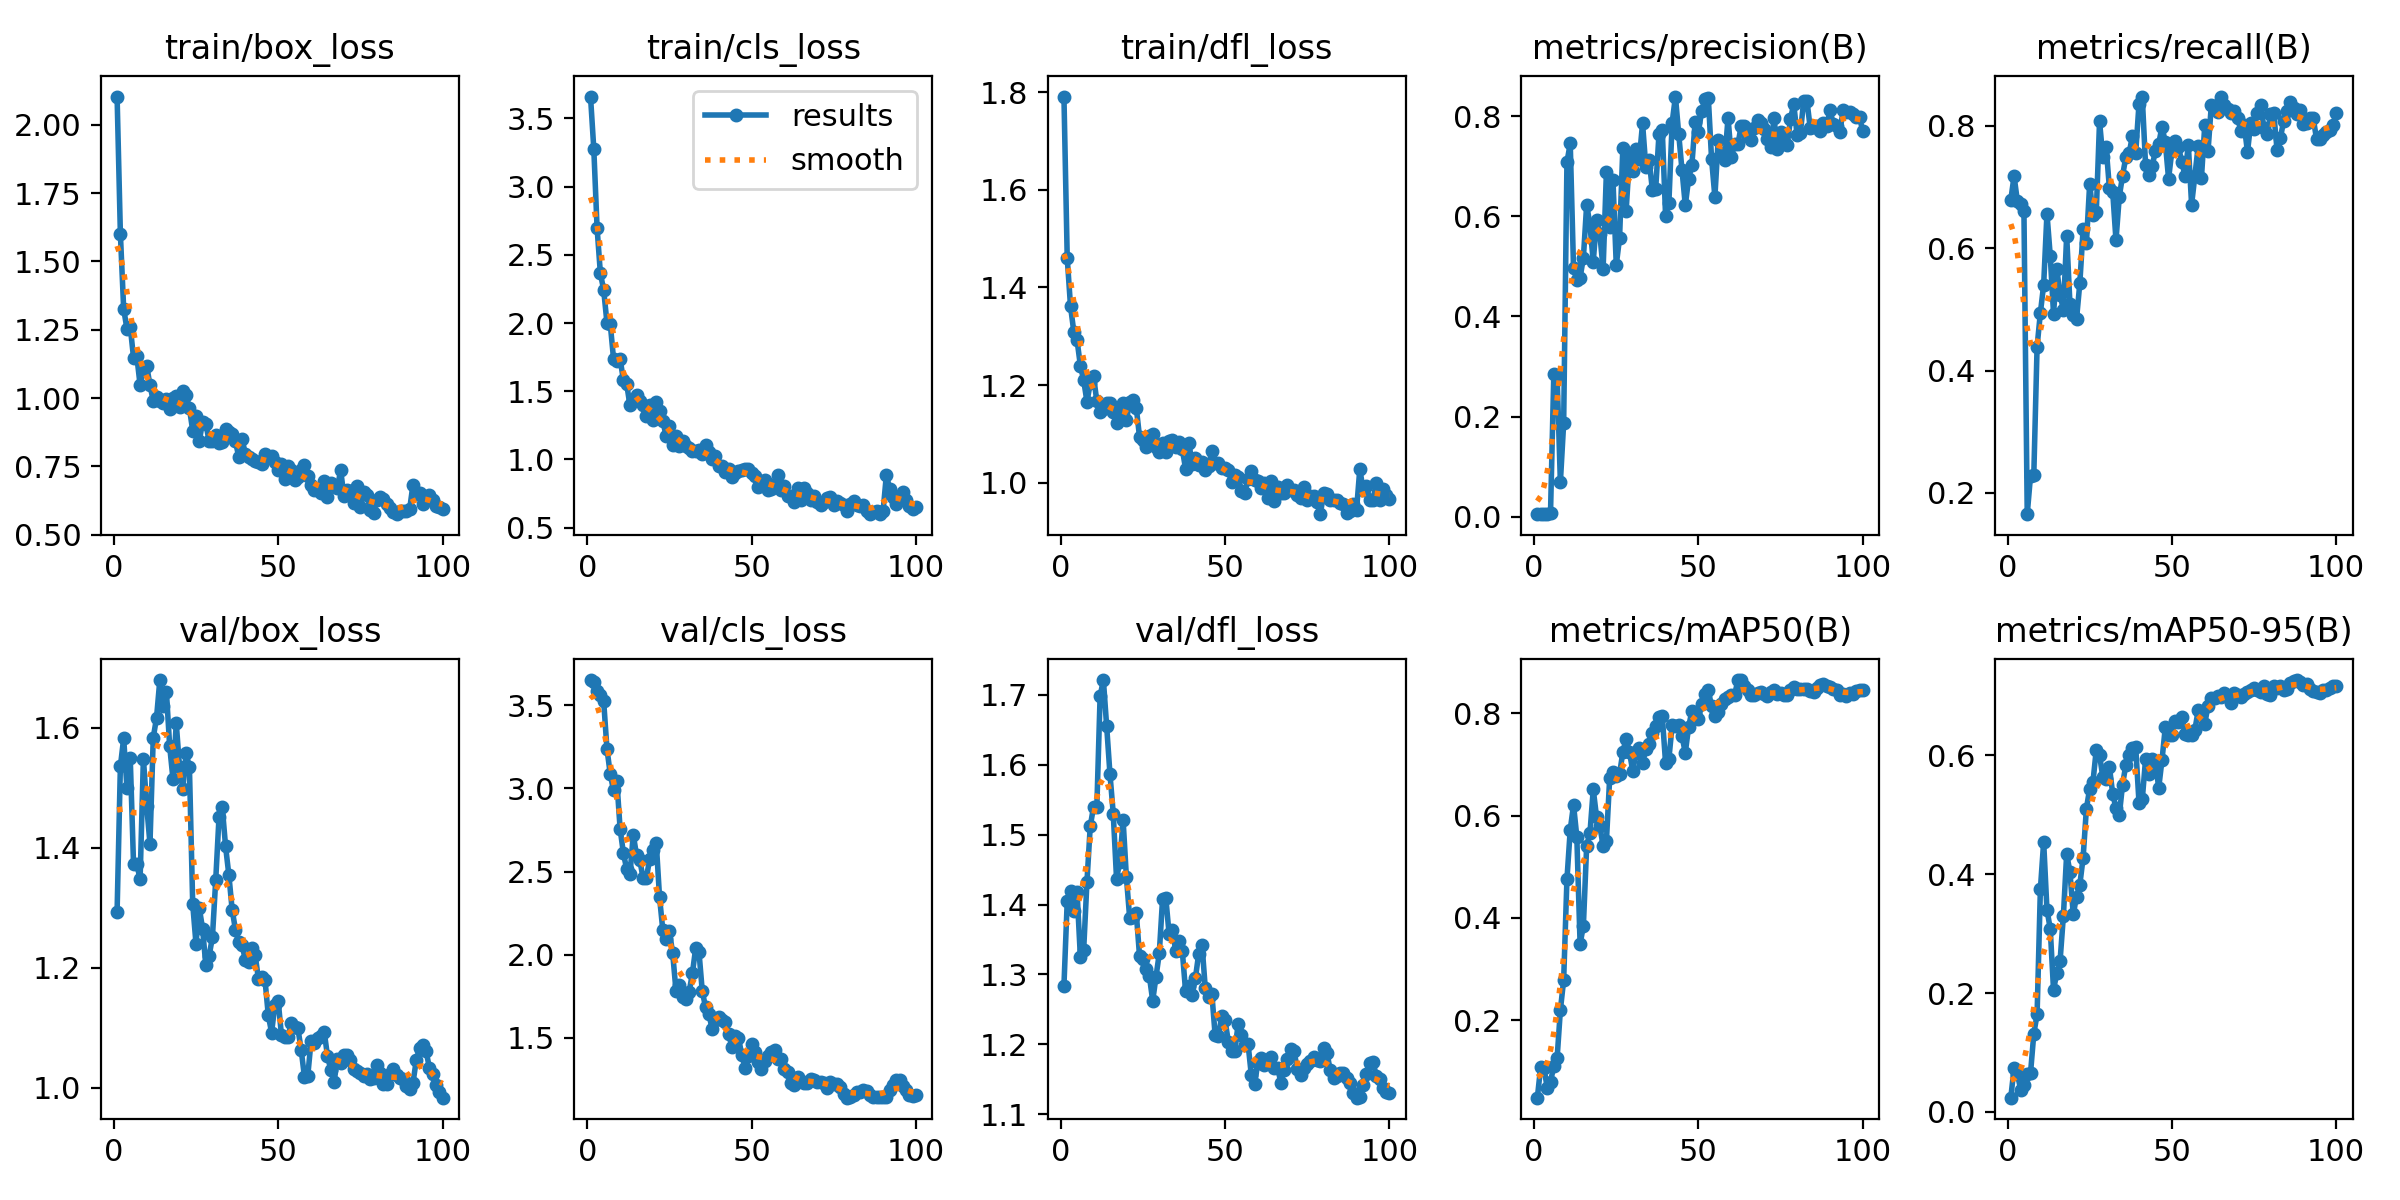

Data behind this chart, as committed beside it:
epoch, train/box_loss, train/cls_loss, train/dfl_loss, metrics/precision(B), metrics/recall(B), metrics/mAP50(B), metrics/mAP50-95(B), val/box_loss, val/cls_loss, val/dfl_loss, lr/pg0, lr/pg1, lr/pg2
1, 2.104, 3.659, 1.791, 0.00508, 0.6789, 0.04861, 0.02399, 1.294, 3.651, 1.284, 7.145e-05, 7.145e-05, 7.145e-05
2, 1.602, 3.275, 1.46, 0.00608, 0.7177, 0.1087, 0.07374, 1.536, 3.637, 1.405, 0.0001556, 0.0001556, 0.0001556
3, 1.327, 2.695, 1.362, 0.00555, 0.6771, 0.1068, 0.06464, 1.582, 3.587, 1.419, 0.0002381, 0.0002381, 0.0002381
4, 1.253, 2.364, 1.309, 0.00561, 0.6727, 0.06805, 0.03758, 1.5, 3.562, 1.39, 0.0003189, 0.0003189, 0.0003189
5, 1.262, 2.244, 1.292, 0.00742, 0.6603, 0.08013, 0.04593, 1.549, 3.525, 1.417, 0.000398, 0.000398, 0.000398
6, 1.148, 2.001, 1.24, 0.2852, 0.1653, 0.1099, 0.06306, 1.373, 3.238, 1.325, 0.0004754, 0.0004754, 0.0004754
7, 1.153, 1.995, 1.21, 0.281, 0.2281, 0.1255, 0.06503, 1.372, 3.087, 1.335, 0.0005511, 0.0005511, 0.0005511
8, 1.048, 1.738, 1.166, 0.06917, 0.2299, 0.2198, 0.1316, 1.348, 2.988, 1.432, 0.0006251, 0.0006251, 0.0006251
9, 1.102, 1.721, 1.203, 0.187, 0.4391, 0.2787, 0.1642, 1.549, 3.047, 1.512, 0.0006974, 0.0006974, 0.0006974
10, 1.118, 1.736, 1.218, 0.7083, 0.4943, 0.476, 0.3743, 1.47, 2.757, 1.539, 0.000768, 0.000768, 0.000768
11, 1.048, 1.583, 1.167, 0.7457, 0.5402, 0.5722, 0.4543, 1.407, 2.611, 1.539, 0.0008369, 0.0008369, 0.0008369
12, 0.9897, 1.553, 1.145, 0.497, 0.6566, 0.6211, 0.3403, 1.583, 2.514, 1.698, 0.0009041, 0.0009041, 0.0009041
13, 1.004, 1.396, 1.152, 0.472, 0.5877, 0.5587, 0.3081, 1.617, 2.483, 1.721, 0.0009696, 0.0009696, 0.0009696
14, 0.9888, 1.437, 1.163, 0.4775, 0.4929, 0.3489, 0.2052, 1.679, 2.722, 1.654, 0.001033, 0.001033, 0.001033
15, 0.9823, 1.474, 1.163, 0.5174, 0.5655, 0.3848, 0.234, 1.636, 2.599, 1.586, 0.001095, 0.001095, 0.001095
16, 0.9961, 1.43, 1.144, 0.6237, 0.5239, 0.5416, 0.2547, 1.66, 2.568, 1.53, 0.001156, 0.001156, 0.001156
17, 0.959, 1.401, 1.122, 0.5826, 0.4994, 0.5662, 0.3299, 1.569, 2.459, 1.437, 0.001203, 0.001203, 0.001203
18, 1, 1.321, 1.149, 0.5094, 0.6206, 0.6513, 0.4342, 1.514, 2.46, 1.461, 0.001203, 0.001203, 0.001203
19, 1.008, 1.402, 1.164, 0.5936, 0.5083, 0.5974, 0.4034, 1.607, 2.578, 1.52, 0.001189, 0.001189, 0.001189
20, 0.9657, 1.292, 1.128, 0.5646, 0.4908, 0.5798, 0.3323, 1.534, 2.632, 1.439, 0.001174, 0.001174, 0.001174
21, 1.027, 1.423, 1.165, 0.495, 0.4844, 0.541, 0.3623, 1.498, 2.672, 1.381, 0.00116, 0.00116, 0.00116
22, 1.011, 1.359, 1.169, 0.6882, 0.5428, 0.5501, 0.3824, 1.557, 2.345, 1.382, 0.001146, 0.001146, 0.001146
23, 0.9625, 1.279, 1.154, 0.5792, 0.6311, 0.6738, 0.4275, 1.534, 2.146, 1.388, 0.001132, 0.001132, 0.001132
24, 0.8809, 1.175, 1.094, 0.6719, 0.6079, 0.6847, 0.5103, 1.306, 2.096, 1.326, 0.001118, 0.001118, 0.001118
25, 0.9334, 1.244, 1.087, 0.5028, 0.7056, 0.6779, 0.5438, 1.24, 2.141, 1.323, 0.001104, 0.001104, 0.001104
26, 0.842, 1.104, 1.073, 0.5566, 0.6548, 0.6808, 0.5552, 1.3, 2.007, 1.308, 0.001089, 0.001089, 0.001089
27, 0.9119, 1.171, 1.095, 0.7362, 0.6584, 0.7247, 0.6092, 1.265, 1.783, 1.297, 0.001075, 0.001075, 0.001075
28, 0.9059, 1.103, 1.099, 0.6108, 0.8072, 0.7501, 0.6004, 1.204, 1.817, 1.262, 0.001061, 0.001061, 0.001061
29, 0.8417, 1.133, 1.073, 0.7185, 0.7484, 0.725, 0.5629, 1.22, 1.744, 1.297, 0.001047, 0.001047, 0.001047
30, 0.8412, 1.098, 1.063, 0.6909, 0.7656, 0.6877, 0.5594, 1.251, 1.733, 1.33, 0.001033, 0.001033, 0.001033
31, 0.8648, 1.085, 1.081, 0.7348, 0.698, 0.7221, 0.5806, 1.346, 1.775, 1.408, 0.001019, 0.001019, 0.001019
32, 0.8351, 1.066, 1.063, 0.7143, 0.6922, 0.7315, 0.5349, 1.45, 1.89, 1.409, 0.001005, 0.001005, 0.001005
33, 0.8407, 1.066, 1.086, 0.7856, 0.6129, 0.7028, 0.5111, 1.467, 2.041, 1.357, 0.0009904, 0.0009904, 0.0009904
34, 0.8851, 1.072, 1.087, 0.6982, 0.684, 0.7299, 0.4989, 1.402, 2.016, 1.364, 0.0009763, 0.0009763, 0.0009763
35, 0.8767, 1.037, 1.074, 0.7134, 0.7185, 0.7403, 0.5505, 1.355, 1.779, 1.333, 0.0009622, 0.0009622, 0.0009622
36, 0.8679, 1.11, 1.084, 0.6518, 0.749, 0.7616, 0.5841, 1.297, 1.684, 1.348, 0.000948, 0.000948, 0.000948
37, 0.8415, 1.057, 1.069, 0.6556, 0.755, 0.7753, 0.6009, 1.264, 1.645, 1.334, 0.0009338, 0.0009338, 0.0009338
38, 0.7855, 1.006, 1.029, 0.765, 0.7837, 0.7931, 0.6117, 1.243, 1.552, 1.276, 0.0009197, 0.0009197, 0.0009197
39, 0.8502, 1.027, 1.083, 0.7719, 0.7559, 0.7943, 0.6139, 1.239, 1.609, 1.284, 0.0009056, 0.0009056, 0.0009056
40, 0.7968, 0.9497, 1.038, 0.6011, 0.8358, 0.7029, 0.5204, 1.213, 1.625, 1.271, 0.0008914, 0.0008914, 0.0008914
41, 0.783, 0.9527, 1.051, 0.6261, 0.8464, 0.7107, 0.5258, 1.209, 1.605, 1.295, 0.0008773, 0.0008773, 0.0008773
42, 0.7757, 0.9099, 1.037, 0.7873, 0.7359, 0.7763, 0.5937, 1.233, 1.598, 1.33, 0.0008631, 0.0008631, 0.0008631
43, 0.7683, 0.9271, 1.042, 0.8394, 0.72, 0.7745, 0.5693, 1.222, 1.525, 1.343, 0.000849, 0.000849, 0.000849
44, 0.7642, 0.8714, 1.025, 0.7643, 0.7351, 0.7778, 0.5932, 1.181, 1.446, 1.28, 0.0008348, 0.0008348, 0.0008348
45, 0.7589, 0.9012, 1.034, 0.6923, 0.7581, 0.7551, 0.5874, 1.184, 1.514, 1.268, 0.0008207, 0.0008207, 0.0008207
46, 0.7955, 0.9182, 1.066, 0.6221, 0.7705, 0.7231, 0.5453, 1.179, 1.502, 1.272, 0.0008065, 0.0008065, 0.0008065
47, 0.7827, 0.9235, 1.04, 0.6744, 0.7988, 0.7731, 0.5923, 1.121, 1.398, 1.213, 0.0007924, 0.0007924, 0.0007924
48, 0.7873, 0.9301, 1.042, 0.7031, 0.7729, 0.8044, 0.6471, 1.092, 1.322, 1.212, 0.0007782, 0.0007782, 0.0007782
49, 0.7665, 0.9325, 1.03, 0.7892, 0.7134, 0.7978, 0.6337, 1.138, 1.393, 1.241, 0.0007641, 0.0007641, 0.0007641
50, 0.7359, 0.9004, 1.031, 0.7695, 0.7595, 0.7886, 0.634, 1.145, 1.465, 1.235, 0.0007499, 0.0007499, 0.0007499
51, 0.759, 0.8821, 1.025, 0.8107, 0.7758, 0.8182, 0.6568, 1.088, 1.418, 1.204, 0.0007358, 0.0007358, 0.0007358
52, 0.7022, 0.7956, 1.002, 0.8346, 0.7661, 0.8384, 0.6556, 1.084, 1.356, 1.191, 0.0007216, 0.0007216, 0.0007216
53, 0.7518, 0.8385, 1.016, 0.8372, 0.7413, 0.8448, 0.665, 1.085, 1.311, 1.191, 0.0007075, 0.0007075, 0.0007075
54, 0.7362, 0.8463, 1.012, 0.714, 0.7183, 0.8136, 0.6365, 1.108, 1.36, 1.23, 0.0006934, 0.0006934, 0.0006934
55, 0.7008, 0.7747, 0.9842, 0.639, 0.7693, 0.7949, 0.6333, 1.101, 1.392, 1.213, 0.0006792, 0.0006792, 0.0006792
56, 0.7119, 0.7842, 0.9789, 0.7534, 0.6712, 0.8032, 0.6336, 1.099, 1.416, 1.199, 0.0006651, 0.0006651, 0.0006651
57, 0.736, 0.8192, 1.008, 0.725, 0.7183, 0.8189, 0.6427, 1.063, 1.428, 1.201, 0.0006509, 0.0006509, 0.0006509
58, 0.7533, 0.8838, 1.024, 0.7125, 0.767, 0.8289, 0.6754, 1.018, 1.375, 1.156, 0.0006368, 0.0006368, 0.0006368
59, 0.7147, 0.7747, 1.006, 0.7967, 0.7153, 0.8326, 0.6709, 1.02, 1.371, 1.144, 0.0006226, 0.0006226, 0.0006226
60, 0.6802, 0.8074, 1.004, 0.7178, 0.8005, 0.8366, 0.6529, 1.078, 1.312, 1.174, 0.0006085, 0.0006085, 0.0006085
... 40 more rows
